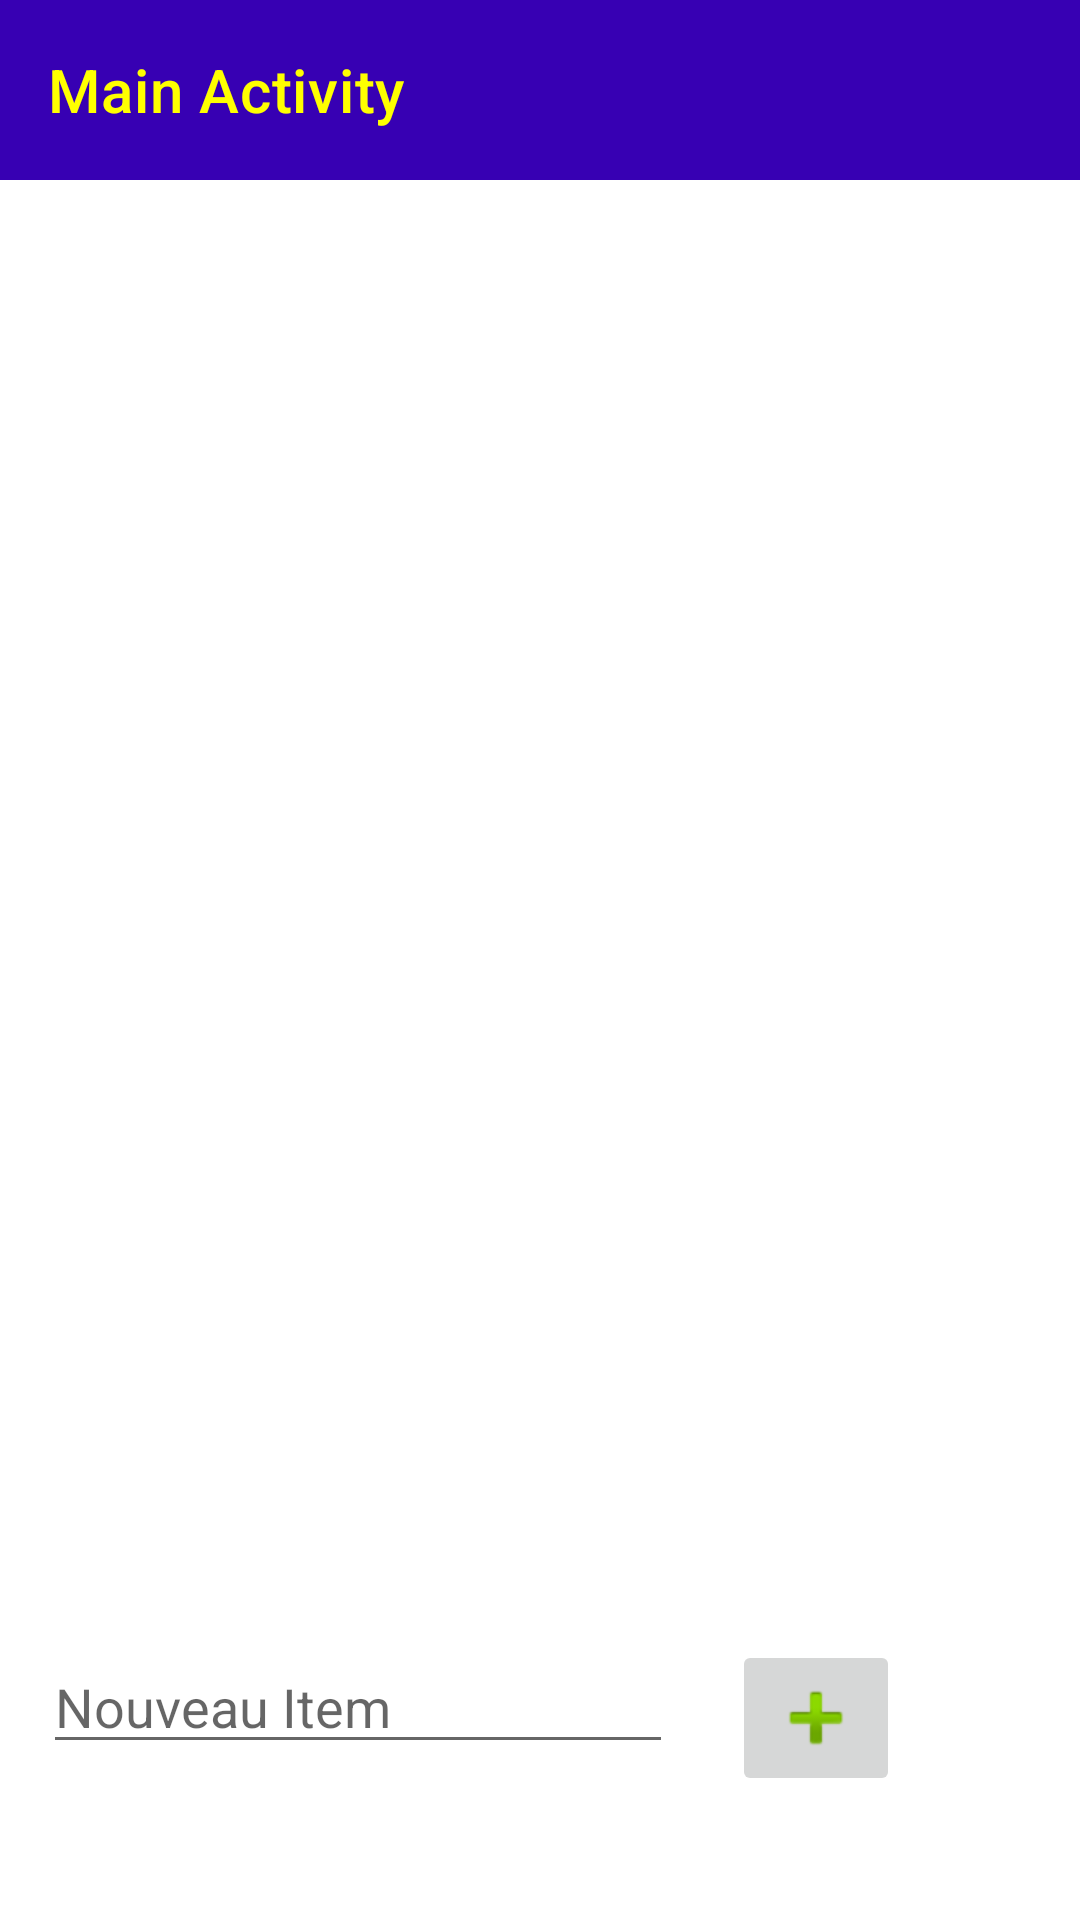

Write the Android layout XML for this screen, with the resource values it uses.
<!-- AndroidManifest.xml: application theme Theme.TP_01_PMR -->
<!-- res/layout/activity_show_list.xml -->
<?xml version="1.0" encoding="utf-8"?>
<androidx.constraintlayout.widget.ConstraintLayout xmlns:android="http://schemas.android.com/apk/res/android"
    xmlns:app="http://schemas.android.com/apk/res-auto"
    xmlns:tools="http://schemas.android.com/tools"
    android:layout_width="match_parent"
    android:layout_height="match_parent"
    tools:context=".ShowListActivity">

    <include
        android:id="@+id/toolbar"
        layout="@layout/toolbar"
        app:layout_constraintEnd_toEndOf="parent"
        app:layout_constraintStart_toStartOf="parent"
        app:layout_constraintTop_toTopOf="parent" />



    <ImageButton
        android:id="@+id/buttonNvItem"
        android:layout_width="wrap_content"
        android:layout_height="wrap_content"
        android:layout_marginEnd="60dp"
        app:layout_constraintBottom_toBottomOf="parent"
        app:layout_constraintEnd_toEndOf="parent"
        app:layout_constraintTop_toTopOf="@+id/NouveauItem"
        app:layout_constraintVertical_bias="0.0"
        app:srcCompat="@android:drawable/ic_input_add" />

    <androidx.recyclerview.widget.RecyclerView
        android:id="@+id/Itens"
        android:layout_width="288dp"
        android:layout_height="464dp"
        app:layout_constraintBottom_toTopOf="@+id/NouveauItem"
        app:layout_constraintEnd_toEndOf="parent"
        app:layout_constraintHorizontal_bias="0.495"
        app:layout_constraintStart_toStartOf="parent"
        app:layout_constraintTop_toTopOf="parent" />

    <EditText
        android:id="@+id/NouveauItem"
        android:layout_width="wrap_content"
        android:layout_height="wrap_content"
        android:layout_marginBottom="52dp"
        android:ems="10"
        android:hint="Nouveau Item"
        android:inputType="textPersonName"
        app:layout_constraintBottom_toBottomOf="parent"
        app:layout_constraintEnd_toStartOf="@+id/buttonNvItem"
        app:layout_constraintHorizontal_bias="0.417"
        app:layout_constraintStart_toStartOf="parent" />

</androidx.constraintlayout.widget.ConstraintLayout>
<!-- res/layout/toolbar.xml (included above) -->
<?xml version="1.0" encoding="utf-8"?>
<androidx.constraintlayout.widget.ConstraintLayout xmlns:android="http://schemas.android.com/apk/res/android"
    android:layout_width="match_parent"
    android:layout_height="60dp"
    xmlns:app="http://schemas.android.com/apk/res-auto">

    <androidx.appcompat.widget.Toolbar
        android:id="@+id/toolbar_standard"
        android:layout_width="match_parent"
        android:layout_height="60dp"
        android:background="@color/purple_700"
        android:elevation="4dp"
        android:theme="@style/ThemeOverlay.AppCompat.ActionBar"
        app:layout_constraintEnd_toEndOf="parent"
        app:layout_constraintStart_toStartOf="parent"
        app:layout_constraintTop_toTopOf="parent"
        app:popupTheme="@style/ThemeOverlay.AppCompat.Light"
        app:title="Main Activity"
        app:titleTextColor="#FFFF00" />

</androidx.constraintlayout.widget.ConstraintLayout>
<!-- resources referenced by this layout -->
<resources>
  <style name="Theme.TP_01_PMR" parent="Theme.MaterialComponents.DayNight.NoActionBar">
          
          <item name="colorPrimary">@color/purple_500</item>
          <item name="colorPrimaryVariant">@color/purple_700</item>
          <item name="colorOnPrimary">@color/white</item>
          
          <item name="colorSecondary">@color/teal_200</item>
          <item name="colorSecondaryVariant">@color/teal_700</item>
          <item name="colorOnSecondary">@color/black</item>
          
          <item name="android:statusBarColor" tools:targetApi="l">?attr/colorPrimaryVariant</item>
          
      </style>
  <!-- not gathered from this repository: default colours our renderer supplied (Android Studio template values) -->
  <color name="purple_500">#FF6200EE</color>
  <color name="purple_700">#FF3700B3</color>
  <color name="teal_200">#FF03DAC5</color>
  <color name="teal_700">#FF018786</color>
  <color name="black">#FF000000</color>
  <color name="white">#FFFFFFFF</color>
</resources>
